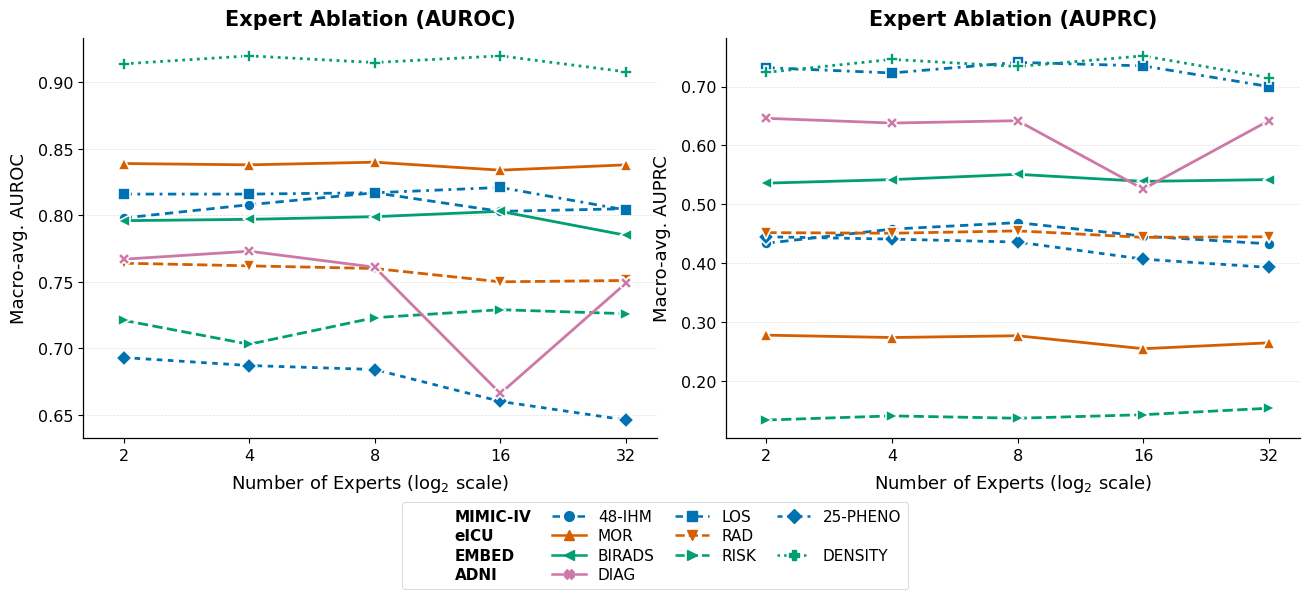

Python code for this plot:
"""
Publication-quality line plots for expert ablation study.
  - X-axis: log2 scale (2, 4, 8, 16, 32 experts; 5 removed)
  - Two side-by-side panels (AUROC, AUPRC), independent x-axes
  - Bottom legend in dataset columns (one block per dataset)
  - Colors/markers from original script
  - Paper-ready: sans-serif font, tight layout, exports PDF + PNG
"""

import matplotlib.pyplot as plt
import matplotlib.ticker as mticker
from matplotlib.lines import Line2D

# ── Data (5-expert rows removed) ─────────────────────────────────────────────

experts = [2, 4, 8, 16, 32]

auroc = {
    "48-IHM":   [0.798, 0.808, 0.817, 0.803, 0.805],
    "LOS":      [0.816, 0.816, 0.817, 0.821, 0.804],
    "25-PHENO": [0.693, 0.687, 0.684, 0.660, 0.646],
    "MOR":      [0.839, 0.838, 0.840, 0.834, 0.838],
    "RAD":      [0.764, 0.762, 0.760, 0.750, 0.751],
    "BIRADS":   [0.796, 0.797, 0.799, 0.803, 0.785],
    "RISK":     [0.721, 0.703, 0.723, 0.729, 0.726],
    "DENSITY":  [0.914, 0.920, 0.915, 0.920, 0.908],
    "DIAG":     [0.767, 0.773, 0.761, 0.666, 0.749],
}

auprc = {
    "48-IHM":   [0.434, 0.458, 0.469, 0.446, 0.433],
    "LOS":      [0.732, 0.723, 0.741, 0.735, 0.700],
    "25-PHENO": [0.445, 0.441, 0.436, 0.407, 0.393],
    "MOR":      [0.278, 0.274, 0.277, 0.255, 0.265],
    "RAD":      [0.452, 0.451, 0.455, 0.444, 0.445],
    "BIRADS":   [0.536, 0.542, 0.551, 0.539, 0.542],
    "RISK":     [0.134, 0.141, 0.137, 0.143, 0.154],
    "DENSITY":  [0.724, 0.746, 0.734, 0.752, 0.715],
    "DIAG":     [0.646, 0.638, 0.642, 0.526, 0.642],
}

dataset_groups = {
    "MIMIC-IV": ["48-IHM", "LOS", "25-PHENO"],
    "eICU":     ["MOR", "RAD"],
    "EMBED":    ["BIRADS", "RISK", "DENSITY"],
    "ADNI":     ["DIAG"],
}

# ── Original colors/markers from reference script ─────────────────────────────
GROUP_COLORS = {
    "MIMIC-IV": "#0072B2",
    "eICU":     "#D55E00",
    "EMBED":    "#009E73",
    "ADNI":     "#CC79A7",
}

MARKERS    = ["o", "s", "D", "^", "v", "<", ">", "P", "X"]
LINESTYLES = ["-", "--", ":"]

MIMIC_LINESTYLES = [(0, (3, 2)), (0, (3, 2, 1, 2)), (0, (2, 2))]

# ── Global rcParams ───────────────────────────────────────────────────────────
plt.rcParams.update({
    "font.family": "sans-serif",
    "font.sans-serif": ["Arial", "Helvetica", "DejaVu Sans"],
    "axes.spines.top":   False,
    "axes.spines.right": False,
    "axes.linewidth":    0.9,
    "xtick.direction":   "out",
    "ytick.direction":   "out",
    "xtick.major.size":  3.5,
    "ytick.major.size":  3.5,
    "grid.linestyle":    "--",
    "grid.linewidth":    0.5,
    "grid.alpha":        0.38,
})

FS = dict(title=15, axis=13, tick=11.5, legend=11)
# FS = dict(title=20, axis=20, tick=20, legend=20)


def build_task_styles() -> dict:
    task_styles = {}
    t_global = 0
    for group, tasks in dataset_groups.items():
        ls_list = MIMIC_LINESTYLES if group == "MIMIC-IV" else LINESTYLES
        for li, task in enumerate(tasks):
            task_styles[task] = {
                "color":     GROUP_COLORS[group],
                "linestyle": ls_list[li % len(ls_list)],
                "marker":    MARKERS[t_global % len(MARKERS)],
            }
            t_global += 1
    return task_styles


def grouped_legend_handles_labels(task_styles: dict):
    """One legend column per dataset (header + tasks), padded to equal row count."""
    _dummy = Line2D([], [], linestyle="none", marker="none", color="none")

    columns = []
    for group, tasks in dataset_groups.items():
        col_handles = [Line2D([0], [0], color="none")]
        col_labels = [group]
        ls_list = MIMIC_LINESTYLES if group == "MIMIC-IV" else LINESTYLES
        for li, task in enumerate(tasks):
            st = task_styles[task]
            col_handles.append(
                Line2D(
                    [0], [0],
                    color=st["color"],
                    linestyle=st["linestyle"],
                    marker=st["marker"],
                    markersize=7,
                    linewidth=1.8,
                )
            )
            col_labels.append(task)
        columns.append(list(zip(col_handles, col_labels)))

    ncols = len(columns)
    nrows = max(len(col) for col in columns)

    legend_handles, legend_labels = [], []
    for r in range(nrows):
        for col in columns:
            if r < len(col):
                h, lab = col[r]
            else:
                h, lab = _dummy, ""
            legend_handles.append(h)
            legend_labels.append(lab)

    return legend_handles, legend_labels, ncols


def plot_panel(ax, data: dict, metric: str, title: str, task_styles: dict, *, show_xlabel: bool):
    task_order = list(data.keys())

    for task in task_order:
        st = task_styles[task]
        ax.plot(
            experts,
            data[task],
            color=st["color"],
            linestyle=st["linestyle"],
            marker=st["marker"],
            linewidth=2.0,
            markersize=8,
            markeredgewidth=1.2,
            markeredgecolor="white",
            label=task,
            zorder=3,
        )

    ax.set_xscale("log", base=2)
    ax.set_xticks(experts)
    ax.xaxis.set_major_formatter(mticker.ScalarFormatter())
    ax.xaxis.set_minor_locator(mticker.NullLocator())
    ax.set_xticklabels([str(e) for e in experts], fontsize=FS["tick"])
    ax.set_xlim(1.6, 38)

    ax.tick_params(axis="y", labelsize=FS["tick"])
    ax.yaxis.set_major_formatter(mticker.FuncFormatter(lambda v, _: f"{v:.2f}"))
    ax.yaxis.grid(True, zorder=0)
    ax.set_axisbelow(True)

    if show_xlabel:
        ax.set_xlabel(r"Number of Experts (log$_2$ scale)", fontsize=FS["axis"], labelpad=7)
    else:
        ax.set_xlabel("")
    ax.set_ylabel(f"Macro-avg. {metric}", fontsize=FS["axis"], labelpad=7)
    ax.set_title(title, fontsize=FS["title"], fontweight="bold", pad=9)


def make_combined_plot(out_prefix: str):
    task_styles = build_task_styles()
    legend_handles, legend_labels, legend_ncol = grouped_legend_handles_labels(task_styles)

    fig, axes = plt.subplots(
        1,
        2,
        figsize=(13.2, 5.35),
        sharex=False,
        constrained_layout=False,
    )

    plot_panel(
        axes[0],
        auroc,
        "AUROC",
        "Expert Ablation (AUROC)",
        task_styles,
        show_xlabel=True,
    )
    plot_panel(
        axes[1],
        auprc,
        "AUPRC",
        "Expert Ablation (AUPRC)",
        task_styles,
        show_xlabel=True,
    )

    leg = fig.legend(
        legend_handles,
        legend_labels,
        fontsize=FS["legend"],
        loc="upper center",
        bbox_to_anchor=(0.5, 0.05),
        borderaxespad=0,
        framealpha=0.92,
        edgecolor="#d0d0d0",
        ncol=legend_ncol,
        handlelength=2.2,
        labelspacing=0.28,
        borderpad=0.45,
        columnspacing=1.35,
    )
    for text in leg.get_texts():
        if text.get_text() in dataset_groups:
            text.set_fontweight("bold")
    leg.get_frame().set_linewidth(0.6)

    fig.tight_layout()
    fig.subplots_adjust(wspace=0.12, bottom=0.17)

    fig.savefig(f"{out_prefix}.pdf", format="pdf", bbox_inches="tight", dpi=300)
    fig.savefig(f"{out_prefix}.png", format="png", bbox_inches="tight", dpi=300)
    print(f"Saved {out_prefix}.pdf / .png")
    plt.close(fig)


# ── Main ─────────────────────────────────────────────────────────────────────
if __name__ == "__main__":
    make_combined_plot("./num_expert_ablation_auroc_auprc")
